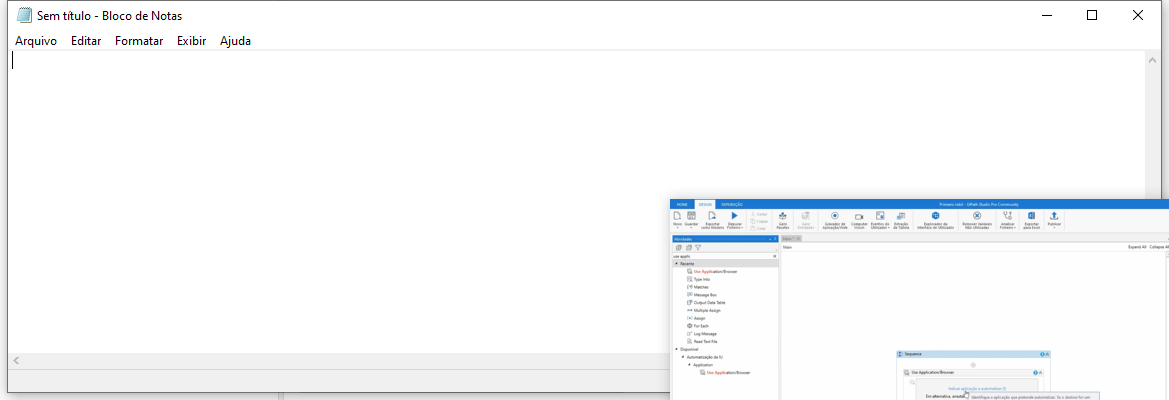
Task: MEU PRIMEIRO ROBO UDEMY
Workflow: Main

Step 1: Use Application: Sem título - Bloco de Notas on the element in window 'Sem título - Bloco de Notas' (notepad.exe)

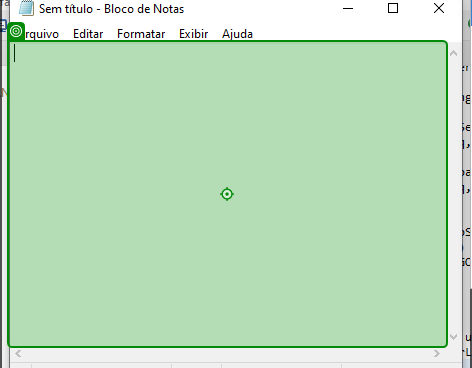
Step 2: type "O meu primeiro Robô!" into 'editable text'